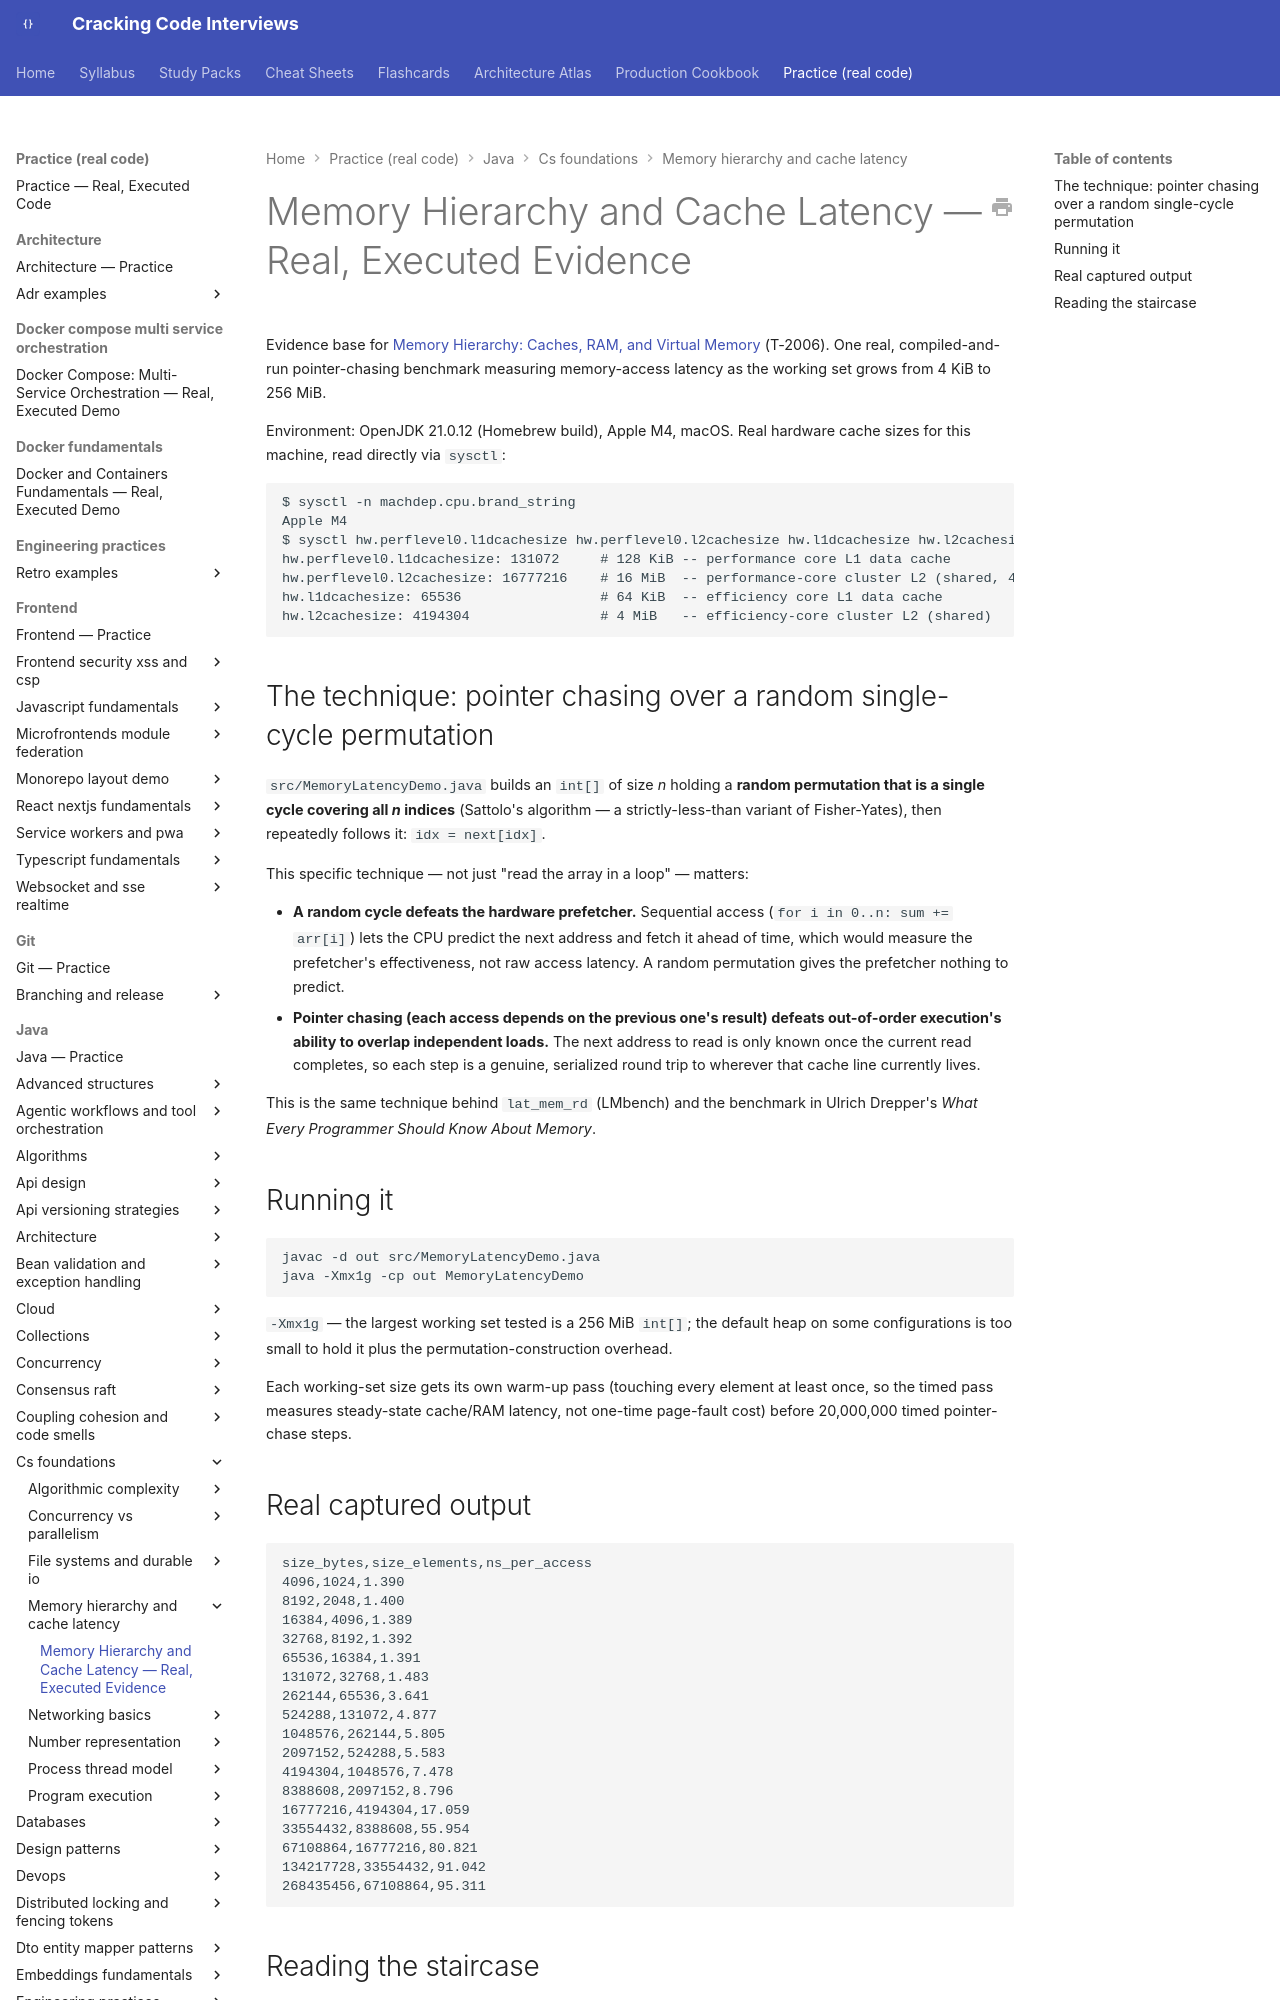

repository: JuanMelendres/cracking-code-interviews · page: practice/java/cs-foundations/memory-hierarchy-and-cache-latency/index.html · generator: mkdocs

# Memory Hierarchy and Cache Latency — Real, Executed Evidence

Evidence base for [Memory Hierarchy: Caches, RAM, and Virtual Memory](../../../../syllabus/01-computer-science-foundations/memory-hierarchy-caches-ram-and-virtual-memory.md) (T-2006). One real, compiled-and-run pointer-chasing benchmark measuring memory-access latency as the working set grows from 4 KiB to 256 MiB.

Environment: OpenJDK 21.0.12 (Homebrew build), Apple M4, macOS. Real hardware cache sizes for this machine, read directly via `sysctl`:

```text
$ sysctl -n machdep.cpu.brand_string
Apple M4
$ sysctl hw.perflevel0.l1dcachesize hw.perflevel0.l2cachesize hw.l1dcachesize hw.l2cachesize
hw.perflevel0.l1dcachesize: 131072     # 128 KiB -- performance core L1 data cache
hw.perflevel0.l2cachesize: 16777216    # 16 MiB  -- performance-core cluster L2 (shared, 4 cores)
hw.l1dcachesize: 65536                 # 64 KiB  -- efficiency core L1 data cache
hw.l2cachesize: 4194304                # 4 MiB   -- efficiency-core cluster L2 (shared)
```
